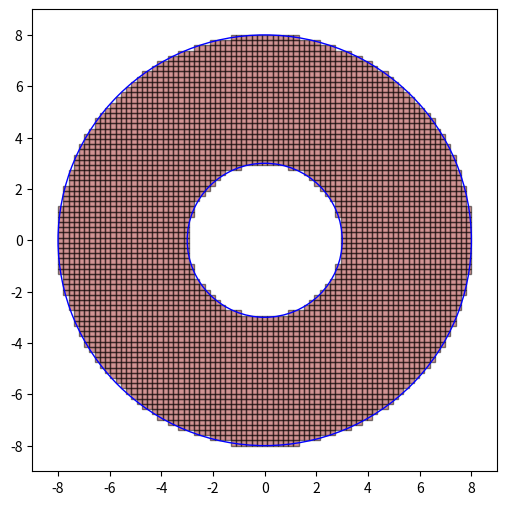

Reproduce this figure in Python.
from collections import OrderedDict
import numpy as np
import matplotlib.pyplot as plt
from matplotlib.patches import Polygon 

nx = 80
ny = 80

r_inf = 3
r_sup = 8

x_new = []
y_new = []
elemento = []
P_totales = []

puntos = []
puntos2 = []

x_dis = np.linspace(-r_sup, r_sup, nx)           #Discretizacion del eje X
y_dis = np.linspace(-r_sup, r_sup, ny)           #Discretizacion del eje Y 
delx = np.abs(x_dis[0] - x_dis[1])               #Paso de x
dely = np.abs(y_dis[0] - y_dis[1])               #paso de y 

print('Delta X:',delx)
print(f'Delta Y: {dely} \n')



for i in range(ny):
    for j in range(nx):
        P_totales.append([x_dis[j], y_dis[i]])


for i in range(len(P_totales)-nx-1):
    if ( (i+1)%(nx) != 0 and r_inf<=np.sqrt((((P_totales[i][0]+P_totales[i+1][0])/2)**2) + (((P_totales[i][1] + P_totales[i+nx][1])/2)**2))<=r_sup):
        
        A = [P_totales[i][0], P_totales[i][1]]
        B = [P_totales[i+1][0], P_totales[i+1][1]]
        C = [P_totales[i+1+nx][0], P_totales[i+1+nx][1]]
        D = [P_totales[i+nx][0], P_totales[i+nx][1]]
        elemento.append([A,B,C,D])
        puntos.extend([A,B,C,D])
puntos = list(OrderedDict.fromkeys(map(tuple, puntos)))
puntos.sort()



 

print('------------------------------------------------------------')
print('Seccion de pruebas\n')

print('Puntos', puntos)
print('segundo elemento',elemento[1])

print('\n------------------------------------------------------------')



#-------------------------------------------------------------------------------Grafica-------------------------------------------------------------------------------------------
fig2, ax2 = plt.subplots(figsize=(6, 6))
circle_inf = plt.Circle((0, 0), r_inf, color='blue', fill=False)
circle_sup = plt.Circle((0, 0), r_sup, color='blue', fill=False)

for element in elemento:
    square = Polygon(element, edgecolor='black', facecolor='brown', alpha=0.5)
    plt.gca().add_patch(square)


ax2.set_xlim(-r_sup - 1, r_sup + 1)
ax2.set_ylim(-r_sup - 1, r_sup + 1)
ax2.add_artist(circle_inf)
ax2.add_artist(circle_sup)
ax2.grid(color='lightgray', linestyle='none', linewidth=1)  
plt.show()